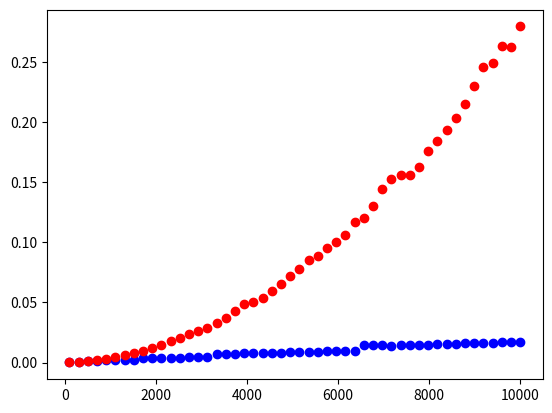

Write the Python code that produced this figure.
class List:        
    ### subscript-based access ###
    
    def __getitem__(self, idx):
        """Implements `x = self[idx]`"""
        pass

    def __setitem__(self, idx, value):
        """Implements `self[idx] = x`"""
        pass

    def __delitem__(self, idx):
        """Implements `del self[idx]`"""
        pass
    
    ### stringification ###
            
    def __repr__(self):
        """Supports inspection"""
        return '[]'
    
    def __str__(self):
        """Implements `str(self)`"""
        return '[]'

    ### single-element manipulation ###
    
    def append(self, value):
        pass
    
    def insert(self, idx, value):
        pass
    
    def pop(self, idx=-1):
        pass
    
    def remove(self, value):
        pass
    
    ### predicates (T/F queries) ###
    
    def __eq__(self, other):
        """Implements `self == other`"""
        return True

    def __contains__(self, value):
        """Implements `val in self`"""
        return True
    
    ### queries ###
    
    def __len__(self):
        """Implements `len(self)`"""
        return len(self.data)
    
    def min(self):
        pass
    
    def max(self):
        pass
    
    def index(self, value, i, j):
        pass
    
    def count(self, value):
        pass

    ### bulk operations ###

    def __add__(self, other):
        """Implements `self + other_array_list`"""
        return self
    
    def clear(self):
        pass
    
    def copy(self):
        pass

    def extend(self, other):
        pass

    ### iteration ###
    
    def __iter__(self):
        """Supports iteration (via `iter(self)`)"""
        pass

class List:
    def append(self, value):
        self.val = value
    
    def __getitem__(self, idx):
        """Implements `x = self[idx]`"""
        return self.val

    def __setitem__(self, idx, value):
        """Implements `self[idx] = x`"""
        self.val = value
    
    def __repr__(self):
        """Supports inspection"""
        return f'[{repr(self.val)}]'

l = List()
l.append(42)
l

l[0]

l[0] = 331

l[500]

l

import numpy as np

N = 10
arr = np.empty(N, dtype=object)

for i in range(10):
    arr[i] = 2**i

arr[5]  = 'hello'
arr[9] = 'world'

arr

import numpy as np

class ArrayList:
    def __init__(self):
        self.data = np.empty(1, dtype=object)
        self.size = 0


    def append(self, value):
        if self.size == len(self.data): # if the backing array is full
            ndata = np.empty(len(self.data)*2, dtype=object) # create a new one with double the capacity
            for i in range(len(self.data)): # copy elements over
                ndata[i] = self.data[i]
            self.data = ndata # replace our backing store with the new array
            
        self.data[self.size] = value
        self.size += 1


    def __getitem__(self, idx):
        """Implements `x = self[idx]`"""
        assert isinstance(idx, int), 'Index must be an integer'
        if idx < 0:
            idx += self.size
        if idx < 0 or idx >= self.size:
            raise IndexError('list index out of range')
        return self.data[idx]
    

    def __setitem__(self, idx, value):
        """Implements `self[idx] = x`"""
        assert isinstance(idx, int), 'Index must be an integer'
        if idx < 0:
            idx += self.size
        if idx < 0 or idx >= self.size:
            raise IndexError('list index out of range')
        self.data[idx] = value
        

    def __delitem__(self, idx):
        """Implements `del self[idx]`"""
        assert isinstance(idx, int), 'Index must be an integer'
        if idx < 0:
            idx += self.size
        if idx < 0 or idx >= self.size:
            raise IndexError('list index out of range')
        for i in range(idx, self.size-1):
            self.data[i] = self.data[i+1]
        self.size -= 1
        
    
    def __len__(self):
        """Implements `len(self)`"""
        return self.size
    
    
    def __repr__(self):
        """Supports inspection"""
        return '[' + ','.join(repr(self.data[i]) for i in range(self.size)) + ']'

l = ArrayList()
for x in range(10):
    l.append(x)
l

l[0] = 'hello'
l[-1] = 'world'
l

l[2] = 'two'
l[-3] = 'seven'
l

del l[5]
l

del l[0]
del l[-1]
l

len(l)

import numpy as np

class ArrayList:
    def __init__(self):
        self.data = np.empty(1, dtype=object)
        self.size = 0


    def append(self, value, doubling=True):
        if self.size == len(self.data):
            if doubling:
                ndata = np.empty(len(self.data)*2, dtype=object)
            else:
                ndata = np.empty(len(self.data)+1000, dtype=object)
            for i in range(len(self.data)):
                ndata[i] = self.data[i]
            self.data = ndata
            
        self.data[self.size] = value
        self.size += 1

import timeit
import matplotlib.pyplot as plt

ns = np.linspace(100, 10_000, 50, dtype=int)
ts1 = [timeit.timeit(stmt=f'for _ in range({n}): lst.append(None, doubling=True)', 
                     setup='lst = ArrayList()',
                     globals=globals(), 
                     number=10)
       for n in ns]
ts2 = [timeit.timeit(stmt=f'for _ in range({n}): lst.append(None, doubling=False)', 
                     setup='lst = ArrayList()',
                     globals=globals(), 
                     number=10)
       for n in ns]

plt.plot(ns, ts1, 'ob')
plt.plot(ns, ts2, 'or');
